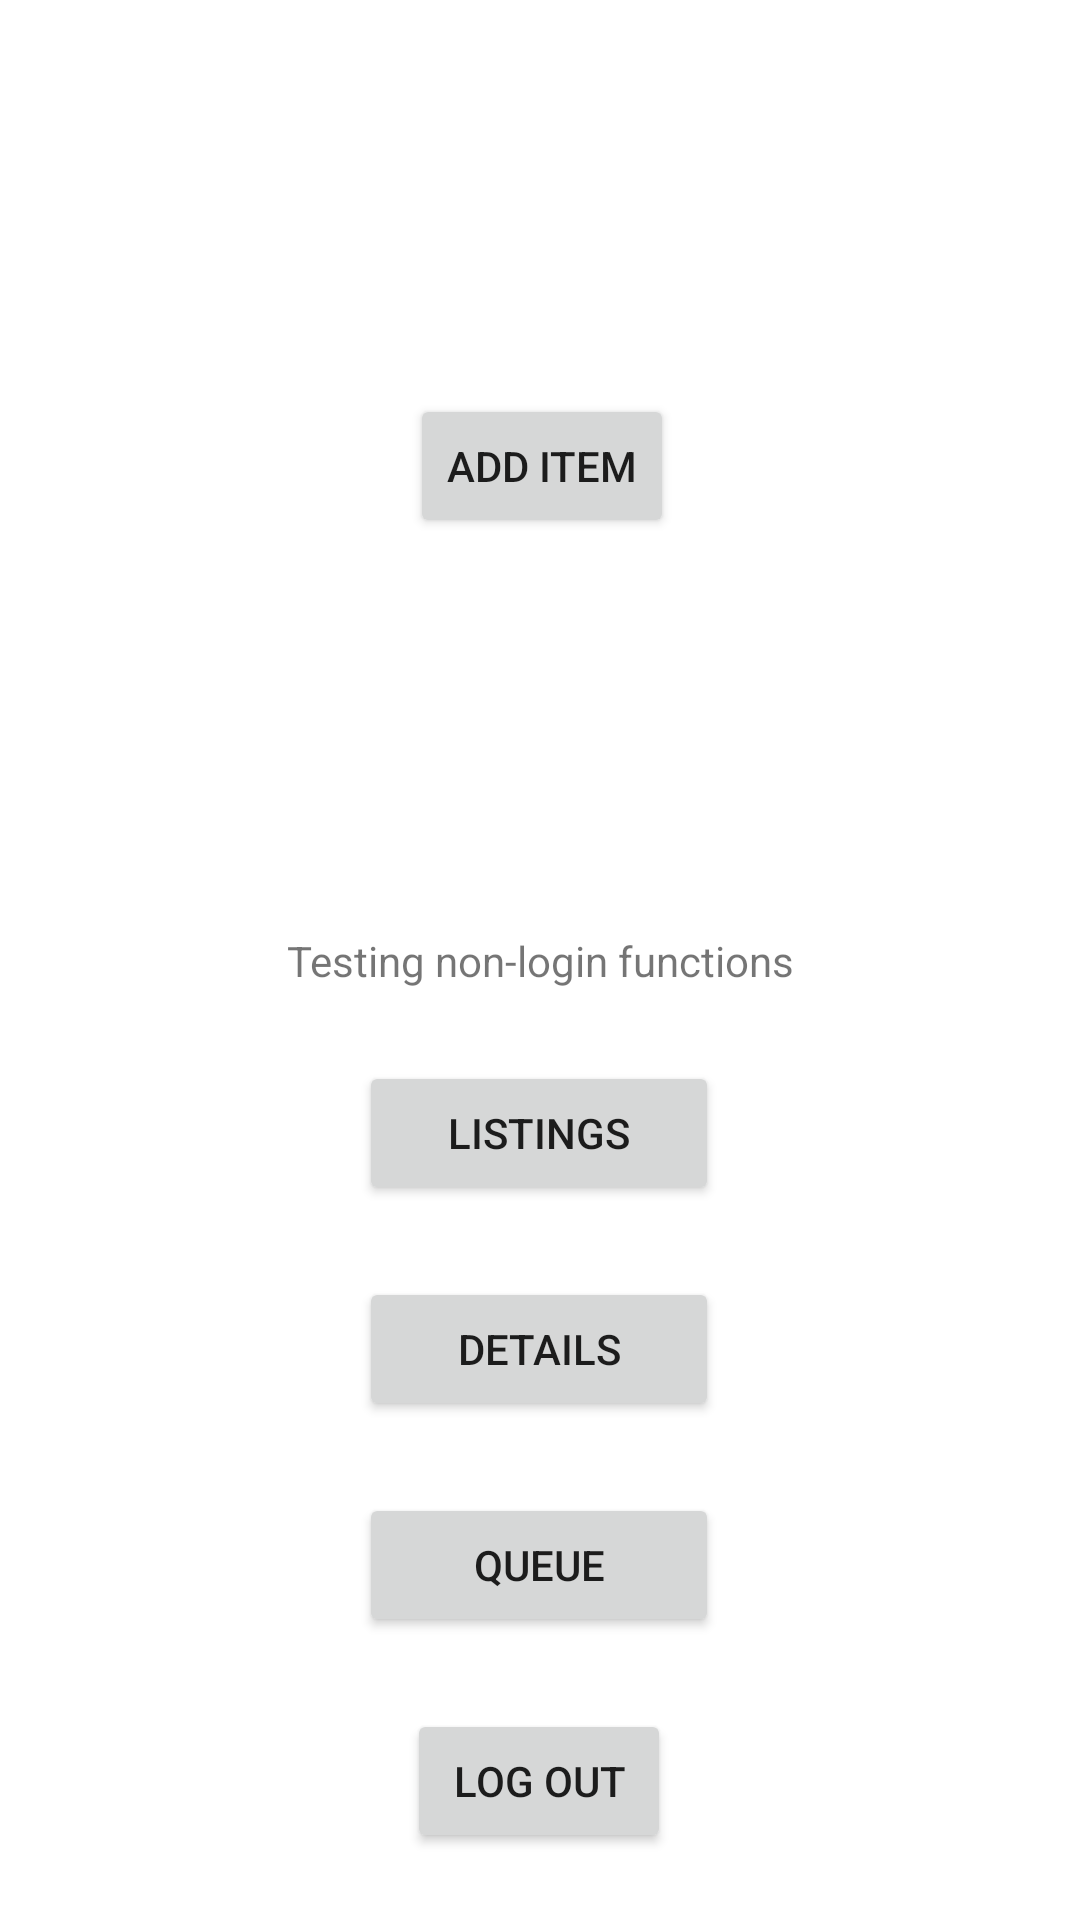

Write the Android layout XML for this screen, with the resource values it uses.
<!-- AndroidManifest.xml: application theme Theme.Hometohome -->
<!-- res/layout/activity_main.xml -->
<?xml version="1.0" encoding="utf-8"?>
<androidx.constraintlayout.widget.ConstraintLayout xmlns:android="http://schemas.android.com/apk/res/android"
    xmlns:app="http://schemas.android.com/apk/res-auto"
    xmlns:tools="http://schemas.android.com/tools"
    android:layout_width="match_parent"
    android:layout_height="match_parent"
    tools:context=".MainActivity">

    <TextView
        android:id="@+id/textView"
        android:layout_width="wrap_content"
        android:layout_height="wrap_content"
        android:text="Testing non-login functions"
        app:layout_constraintBottom_toBottomOf="parent"
        app:layout_constraintLeft_toLeftOf="parent"
        app:layout_constraintRight_toRightOf="parent"
        app:layout_constraintTop_toTopOf="parent" />

    <Button
        android:id="@+id/listingsTest"
        android:layout_width="120dp"
        android:layout_height="wrap_content"
        android:layout_marginStart="145dp"
        android:layout_marginLeft="145dp"
        android:layout_marginTop="24dp"
        android:layout_marginEnd="146dp"
        android:layout_marginRight="146dp"
        android:text="Listings"
        app:layout_constraintEnd_toEndOf="parent"
        app:layout_constraintStart_toStartOf="parent"
        app:layout_constraintTop_toBottomOf="@+id/textView" />

    <Button
        android:id="@+id/detailsTest"
        android:layout_width="120dp"
        android:layout_height="wrap_content"
        android:layout_marginStart="145dp"
        android:layout_marginLeft="145dp"
        android:layout_marginTop="24dp"
        android:layout_marginEnd="146dp"
        android:layout_marginRight="146dp"
        android:text="Details"
        app:layout_constraintEnd_toEndOf="parent"
        app:layout_constraintStart_toStartOf="parent"
        app:layout_constraintTop_toBottomOf="@+id/listingsTest" />

    <Button
        android:id="@+id/queueTest"
        android:layout_width="120dp"
        android:layout_height="wrap_content"
        android:layout_marginStart="145dp"
        android:layout_marginLeft="145dp"
        android:layout_marginTop="24dp"
        android:layout_marginEnd="146dp"
        android:layout_marginRight="146dp"
        android:text="Queue"
        app:layout_constraintEnd_toEndOf="parent"
        app:layout_constraintStart_toStartOf="parent"
        app:layout_constraintTop_toBottomOf="@+id/detailsTest" />

    <Button
        android:id="@+id/logout_btn"
        android:layout_width="wrap_content"
        android:layout_height="wrap_content"
        android:layout_marginStart="156dp"
        android:layout_marginLeft="156dp"
        android:layout_marginTop="24dp"
        android:layout_marginEnd="157dp"
        android:layout_marginRight="157dp"
        android:onClick="onLogout"
        android:text="Log Out"
        app:layout_constraintEnd_toEndOf="parent"
        app:layout_constraintStart_toStartOf="parent"
        app:layout_constraintTop_toBottomOf="@+id/queueTest"
        tools:ignore="MissingConstraints" />

    <Button
        android:id="@+id/addItem"
        android:layout_width="wrap_content"
        android:layout_height="wrap_content"
        android:layout_marginStart="154dp"
        android:layout_marginLeft="154dp"
        android:layout_marginEnd="153dp"
        android:layout_marginRight="153dp"
        android:text="Add Item"
        app:layout_constraintBottom_toTopOf="@+id/textView"
        app:layout_constraintEnd_toEndOf="parent"
        app:layout_constraintStart_toStartOf="parent"
        app:layout_constraintTop_toTopOf="parent"
        tools:ignore="MissingConstraints" />

</androidx.constraintlayout.widget.ConstraintLayout>
<!-- resources referenced by this layout -->
<resources>
  <style name="Theme.Hometohome" parent="Theme.MaterialComponents.DayNight.DarkActionBar">
          
          <item name="colorPrimary">@color/purple_500</item>
          <item name="colorPrimaryVariant">@color/purple_700</item>
          <item name="colorOnPrimary">@color/white</item>
          
          <item name="colorSecondary">@color/teal_200</item>
          <item name="colorSecondaryVariant">@color/teal_700</item>
          <item name="colorOnSecondary">@color/black</item>
          
          <item name="android:statusBarColor" tools:targetApi="l">?attr/colorPrimaryVariant</item>
          
      </style>
  <!-- not gathered from this repository: default colours our renderer supplied (Android Studio template values) -->
  <color name="purple_500">#FF6200EE</color>
  <color name="purple_700">#FF3700B3</color>
  <color name="teal_200">#FF03DAC5</color>
  <color name="teal_700">#FF018786</color>
  <color name="black">#FF000000</color>
  <color name="white">#FFFFFFFF</color>
</resources>
